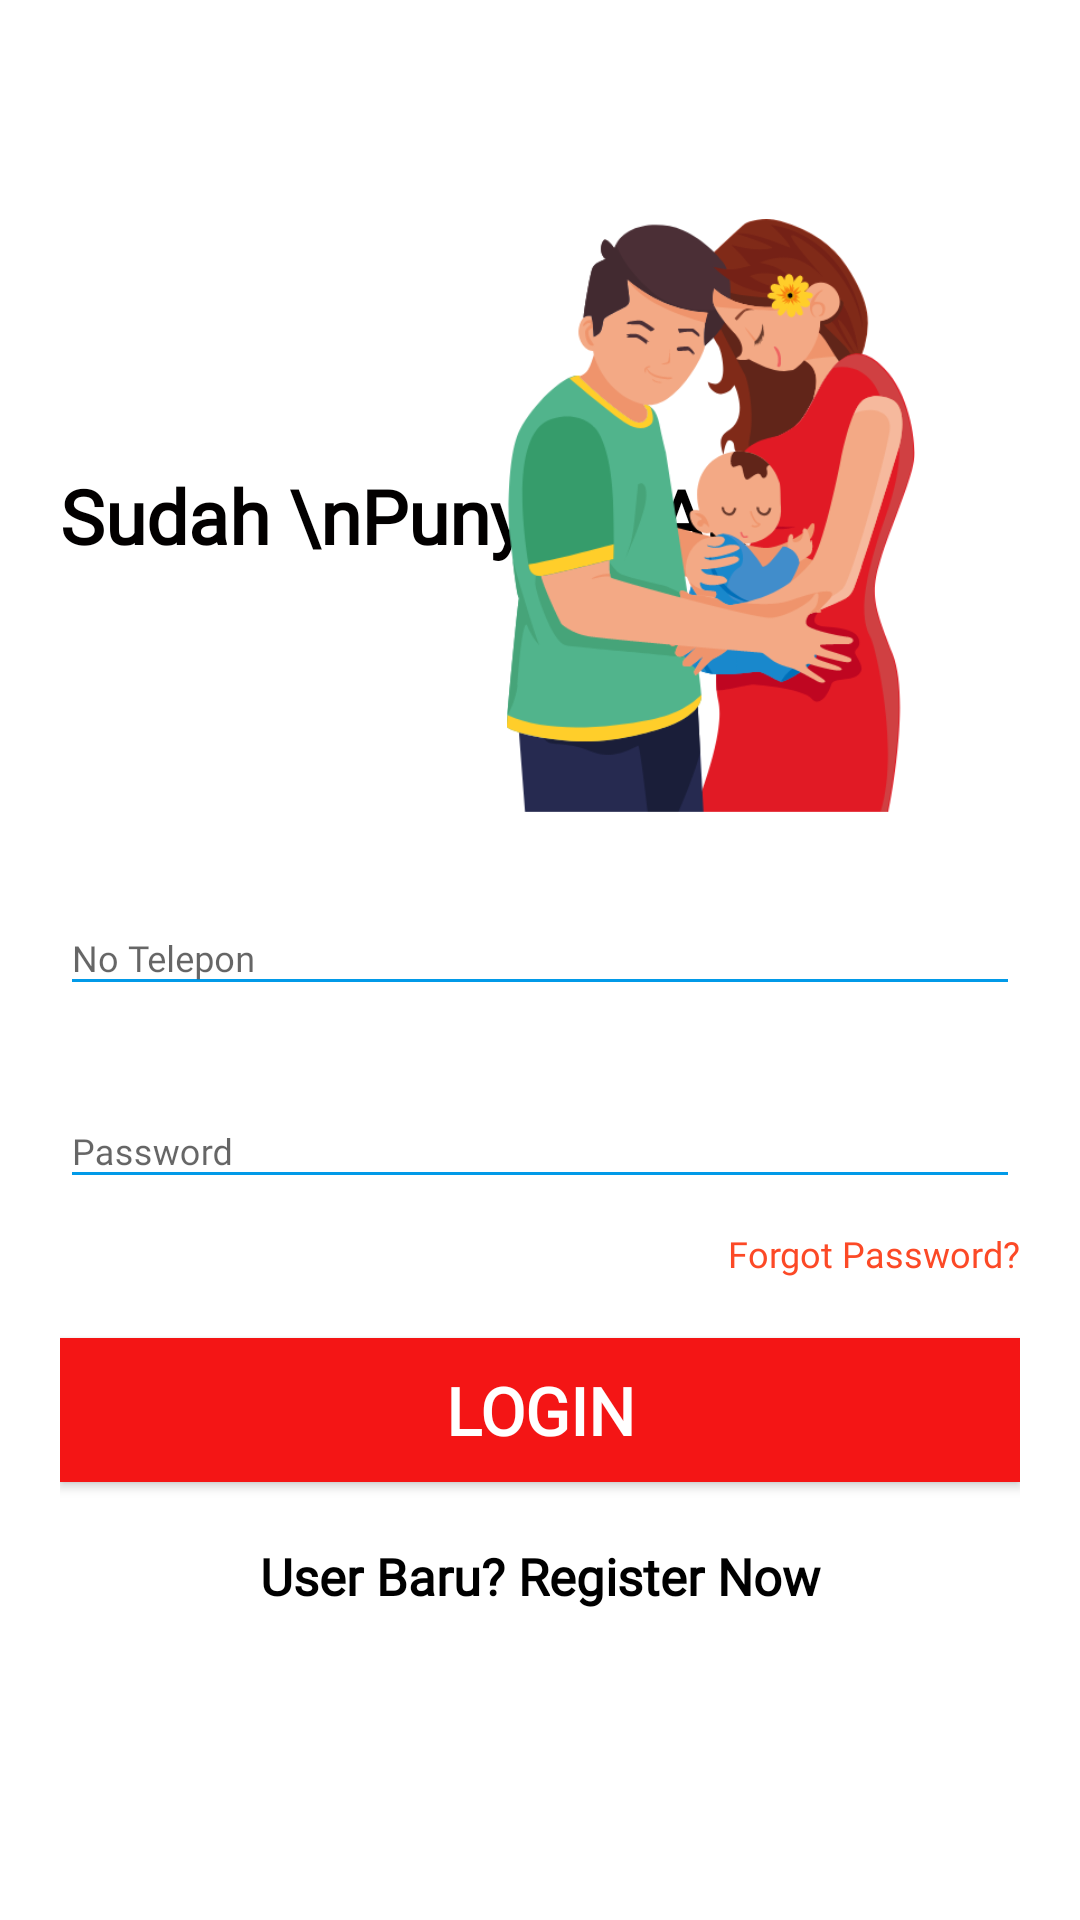

The Android layout XML behind this screen, and the referenced resources:
<!-- AndroidManifest.xml: activity theme AppTheme.NoActionBar -->
<!-- res/layout/activity_login.xml -->
<?xml version="1.0" encoding="utf-8"?>
<RelativeLayout xmlns:android="http://schemas.android.com/apk/res/android"
    xmlns:app="http://schemas.android.com/apk/res-auto"
    xmlns:tools="http://schemas.android.com/tools"
    android:layout_width="match_parent"
    android:layout_height="match_parent"
    android:layout_gravity="center"
    android:background="@color/login_bk_color"
    android:focusableInTouchMode="true"
    android:gravity="center">

    <ScrollView
        android:layout_width="match_parent"
        android:layout_height="wrap_content"
        android:layout_alignParentTop="true"
        android:layout_centerInParent="true"
        android:paddingTop="20dp">

        <LinearLayout
            android:layout_width="match_parent"
            android:layout_height="wrap_content"
            android:orientation="vertical"
            android:padding="20dp">

            <RelativeLayout
                android:layout_width="match_parent"
                android:layout_height="wrap_content">

                <TextView
                    style="@style/viewParent.headerText.NoMode"
                    android:layout_alignParentLeft="true"
                    android:layout_centerVertical="true"
                    android:fontFamily="@font/quicksandlight"
                    android:text="Sudah \nPunya \nAkun" />

                <ImageView
                    android:layout_width="206dp"
                    android:layout_height="198dp"
                    android:layout_alignParentTop="true"
                    android:layout_alignParentRight="true"
                    android:src="@drawable/ibuhamildua" />
            </RelativeLayout>

            <com.google.android.material.textfield.TextInputLayout
                android:id="@+id/textInputEmail"
                style="@style/parent"
                android:layout_marginTop="@dimen/loginViewsMargin">

                <EditText
                    android:id="@+id/editTextNoHp"
                    style="@style/modifiedEditText"
                    android:fontFamily="@font/quicksandlight"
                    android:hint="No Telepon"

                    android:inputType="text"
                    android:maxLines="1" />
            </com.google.android.material.textfield.TextInputLayout>

            <com.google.android.material.textfield.TextInputLayout
                android:id="@+id/textInputPassword"
                style="@style/parent"
                android:layout_marginTop="@dimen/loginViewsMargin">

                <EditText
                    android:id="@+id/editTextPassword"
                    style="@style/modifiedEditText"
                    android:fontFamily="@font/quicksandlight"
                    android:hint="Password"
                    android:inputType="textPassword"
                    android:maxLines="1" />
            </com.google.android.material.textfield.TextInputLayout>

            <TextView
                android:id="@+id/lupaPassword"
                style="@style/viewParent"
                android:layout_gravity="end"
                android:layout_marginTop="10dp"
                android:fontFamily="@font/quicksandmedium"
                android:text="Forgot Password?"
                android:textColor="@color/bottomNavigationSelectedColor"
                android:textSize="@dimen/newsMoreTextSize" />

            <Button
                android:id="@+id/cirLoginButton"
                style="@style/loginButton"
                android:layout_width="match_parent"
                android:layout_gravity="center_horizontal"
                android:layout_marginTop="@dimen/loginViewsMargin"
                android:fontFamily="@font/quicksandsemibold"
                android:text="Login"
                android:textSize="22sp" />


            <TextView
                android:id="@+id/register"
                style="@style/parent"
                android:layout_marginTop="@dimen/loginViewsMargin"
                android:fontFamily="@font/quicksandlight"
                android:onClick="onLoginClick"
                android:text="User Baru? Register Now"
                android:textAlignment="center"
                android:textColor="#000"
                android:textSize="17sp"
                android:textStyle="bold" />

            <LinearLayout
                android:layout_width="match_parent"
                android:layout_height="wrap_content"
                android:layout_marginTop="30dp"
                android:gravity="center"
                android:weightSum="12">


            </LinearLayout>

            <LinearLayout
                android:layout_width="match_parent"
                android:layout_height="wrap_content"
                android:layout_marginTop="20dp"
                android:gravity="center">


            </LinearLayout>

        </LinearLayout>
    </ScrollView>


</RelativeLayout>
<!-- resources referenced by this layout -->
<resources>
  <color name="bottomNavigationSelectedColor">#FC4926</color>
  <color name="login_bk_color">#fff</color>
  <dimen name="loginViewsMargin">20dp</dimen>
  <dimen name="newsMoreTextSize">12sp</dimen>
  <!-- drawable ibuhamildua: png bitmap (drawable, 72008 bytes) -->
  <style name="loginButton" parent="viewParent">
          <item name="android:background">#F41515</item>
          <item name="android:textColor">@color/whiteTextColor</item>
          <item name="android:textStyle">bold</item>
  
      </style>
  <style name="modifiedEditText" parent="parent">
          <item name="android:textSize">@dimen/newsMoreTextSize</item>
          <item name="android:backgroundTint" tools:targetApi="lollipop">@color/primaryTextColor</item>
      </style>
  <style name="parent">
          <item name="android:layout_width">match_parent</item>
          <item name="android:layout_height">match_parent</item>
      </style>
  <style name="viewParent">
          <item name="android:layout_width">wrap_content</item>
          <item name="android:layout_height">wrap_content</item>
      </style>
  <style name="viewParent.headerText.NoMode">
          <item name="android:textColor">@color/darkTextColor</item>
      </style>
  <style name="AppTheme.NoActionBar">
          <item name="colorPrimary">@color/colorPrimary</item>
          <item name="colorPrimaryDark">@color/colorPrimaryDark</item>
          <item name="colorAccent">@color/colorAccent</item>
          <item name="windowActionBar">false</item>
          <item name="windowNoTitle">true</item>
      </style>
  <color name="whiteTextColor">#fff</color>
  <color name="primaryTextColor">#019AE8</color>
  <color name="darkTextColor">#020000</color>
  <color name="colorPrimary">#E91E63</color>
  <color name="colorPrimaryDark">#2A2E43</color>
  <color name="colorAccent">#FF402D</color>
</resources>
